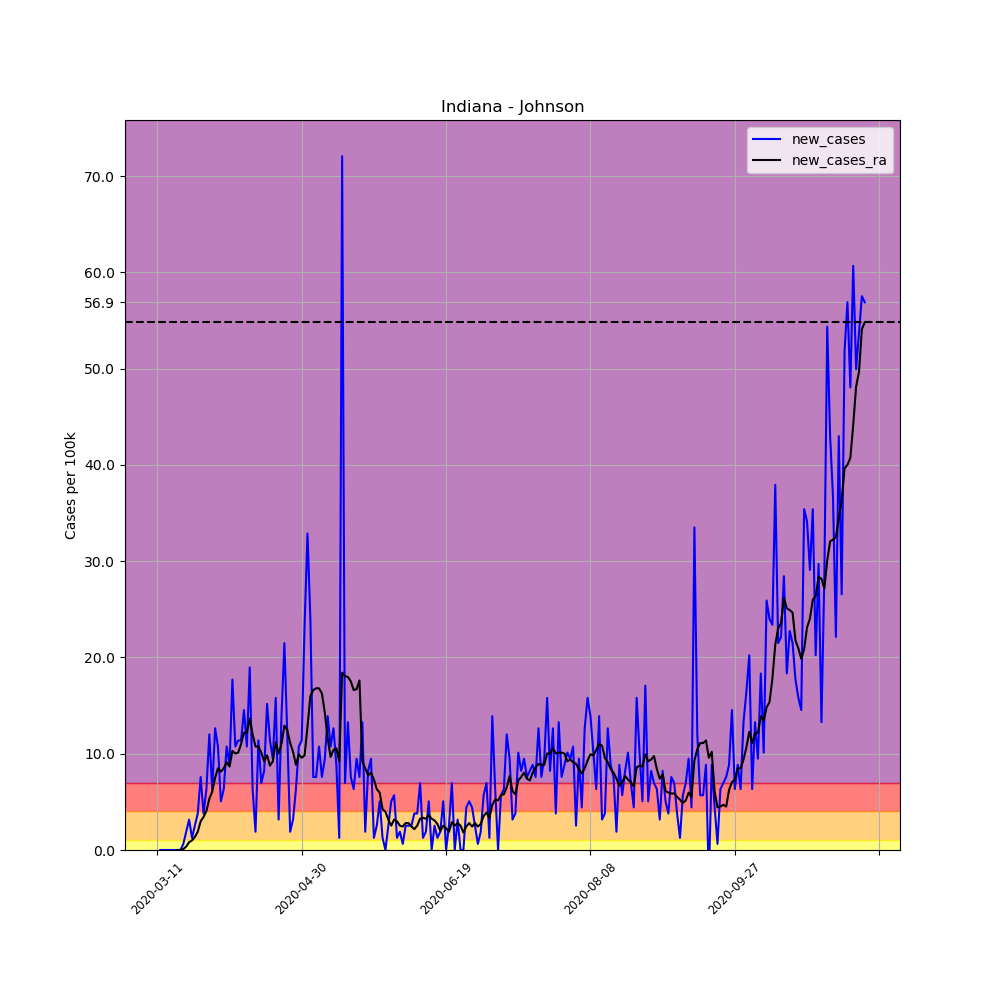

The data file committed next to this chart (first rows):
, date, county, state, fips, cases, deaths, COUNTY, STNAME, CTYNAME, POPESTIMATE2019, per_100k, per_100k_ra, new_cases, new_cases_ra
43944, 2020-03-11, Johnson, Indiana, 18081, 3, 0, 81, Indiana, Johnson, 158167, 1.897, , , 
43945, 2020-03-12, Johnson, Indiana, 18081, 3, 0, 81, Indiana, Johnson, 158167, 1.897, , 0.0, 
43946, 2020-03-13, Johnson, Indiana, 18081, 3, 0, 81, Indiana, Johnson, 158167, 1.897, , 0.0, 
43947, 2020-03-14, Johnson, Indiana, 18081, 3, 0, 81, Indiana, Johnson, 158167, 1.897, , 0.0, 
43948, 2020-03-15, Johnson, Indiana, 18081, 3, 0, 81, Indiana, Johnson, 158167, 1.897, , 0.0, 
43949, 2020-03-16, Johnson, Indiana, 18081, 3, 0, 81, Indiana, Johnson, 158167, 1.897, , 0.0, 
43950, 2020-03-17, Johnson, Indiana, 18081, 3, 1, 81, Indiana, Johnson, 158167, 1.897, 1.897, 0.0, 
43951, 2020-03-18, Johnson, Indiana, 18081, 3, 1, 81, Indiana, Johnson, 158167, 1.897, 1.897, 0.0, 0.0
43952, 2020-03-19, Johnson, Indiana, 18081, 3, 1, 81, Indiana, Johnson, 158167, 1.897, 1.897, 0.0, 0.0
43953, 2020-03-20, Johnson, Indiana, 18081, 4, 1, 81, Indiana, Johnson, 158167, 2.529, 1.987, 0.6322, 0.09032
43954, 2020-03-21, Johnson, Indiana, 18081, 7, 1, 81, Indiana, Johnson, 158167, 4.426, 2.348, 1.897, 0.3613
43955, 2020-03-22, Johnson, Indiana, 18081, 12, 1, 81, Indiana, Johnson, 158167, 7.587, 3.161, 3.161, 0.8129
43956, 2020-03-23, Johnson, Indiana, 18081, 14, 1, 81, Indiana, Johnson, 158167, 8.851, 4.155, 1.264, 0.9935
43957, 2020-03-24, Johnson, Indiana, 18081, 18, 3, 81, Indiana, Johnson, 158167, 11.38, 5.51, 2.529, 1.355
43958, 2020-03-25, Johnson, Indiana, 18081, 24, 3, 81, Indiana, Johnson, 158167, 15.17, 7.406, 3.793, 1.897
43959, 2020-03-26, Johnson, Indiana, 18081, 36, 3, 81, Indiana, Johnson, 158167, 22.76, 10.39, 7.587, 2.981
43960, 2020-03-27, Johnson, Indiana, 18081, 42, 3, 81, Indiana, Johnson, 158167, 26.55, 13.82, 3.793, 3.432
43961, 2020-03-28, Johnson, Indiana, 18081, 52, 3, 81, Indiana, Johnson, 158167, 32.88, 17.88, 6.322, 4.064
43962, 2020-03-29, Johnson, Indiana, 18081, 71, 3, 81, Indiana, Johnson, 158167, 44.89, 23.21, 12.01, 5.329
43963, 2020-03-30, Johnson, Indiana, 18081, 81, 3, 81, Indiana, Johnson, 158167, 51.21, 29.26, 6.322, 6.051
43964, 2020-03-31, Johnson, Indiana, 18081, 101, 3, 81, Indiana, Johnson, 158167, 63.86, 36.76, 12.64, 7.497
43965, 2020-04-01, Johnson, Indiana, 18081, 118, 3, 81, Indiana, Johnson, 158167, 74.6, 45.25, 10.75, 8.49
43966, 2020-04-02, Johnson, Indiana, 18081, 126, 3, 81, Indiana, Johnson, 158167, 79.66, 53.38, 5.058, 8.129
43967, 2020-04-03, Johnson, Indiana, 18081, 136, 4, 81, Indiana, Johnson, 158167, 85.99, 61.87, 6.322, 8.49
43968, 2020-04-04, Johnson, Indiana, 18081, 153, 6, 81, Indiana, Johnson, 158167, 96.73, 70.99, 10.75, 9.122
43969, 2020-04-05, Johnson, Indiana, 18081, 167, 6, 81, Indiana, Johnson, 158167, 105.6, 79.66, 8.851, 8.671
43970, 2020-04-06, Johnson, Indiana, 18081, 195, 6, 81, Indiana, Johnson, 158167, 123.3, 89.96, 17.7, 10.3
43971, 2020-04-07, Johnson, Indiana, 18081, 212, 7, 81, Indiana, Johnson, 158167, 134, 99.98, 10.75, 10.03
43972, 2020-04-08, Johnson, Indiana, 18081, 230, 8, 81, Indiana, Johnson, 158167, 145.4, 110.1, 11.38, 10.12
43973, 2020-04-09, Johnson, Indiana, 18081, 248, 11, 81, Indiana, Johnson, 158167, 156.8, 121.1, 11.38, 11.02
43974, 2020-04-10, Johnson, Indiana, 18081, 271, 17, 81, Indiana, Johnson, 158167, 171.3, 133.3, 14.54, 12.19
43975, 2020-04-11, Johnson, Indiana, 18081, 288, 20, 81, Indiana, Johnson, 158167, 182.1, 145.5, 10.75, 12.19
43976, 2020-04-12, Johnson, Indiana, 18081, 318, 21, 81, Indiana, Johnson, 158167, 201.1, 159.1, 18.97, 13.64
43977, 2020-04-13, Johnson, Indiana, 18081, 328, 21, 81, Indiana, Johnson, 158167, 207.4, 171.2, 6.322, 12.01
43978, 2020-04-14, Johnson, Indiana, 18081, 331, 23, 81, Indiana, Johnson, 158167, 209.3, 181.9, 1.897, 10.75
43979, 2020-04-15, Johnson, Indiana, 18081, 349, 27, 81, Indiana, Johnson, 158167, 220.7, 192.7, 11.38, 10.75
43980, 2020-04-16, Johnson, Indiana, 18081, 360, 32, 81, Indiana, Johnson, 158167, 227.6, 202.8, 6.955, 10.12
43981, 2020-04-17, Johnson, Indiana, 18081, 373, 32, 81, Indiana, Johnson, 158167, 235.8, 212, 8.219, 9.213
43982, 2020-04-18, Johnson, Indiana, 18081, 397, 35, 81, Indiana, Johnson, 158167, 251, 221.8, 15.17, 9.845
43983, 2020-04-19, Johnson, Indiana, 18081, 415, 36, 81, Indiana, Johnson, 158167, 262.4, 230.6, 11.38, 8.761
43984, 2020-04-20, Johnson, Indiana, 18081, 430, 37, 81, Indiana, Johnson, 158167, 271.9, 239.8, 9.484, 9.213
43985, 2020-04-21, Johnson, Indiana, 18081, 455, 43, 81, Indiana, Johnson, 158167, 287.7, 251, 15.81, 11.2
43986, 2020-04-22, Johnson, Indiana, 18081, 460, 44, 81, Indiana, Johnson, 158167, 290.8, 261, 3.161, 10.03
43987, 2020-04-23, Johnson, Indiana, 18081, 482, 47, 81, Indiana, Johnson, 158167, 304.7, 272, 13.91, 11.02
43988, 2020-04-24, Johnson, Indiana, 18081, 516, 53, 81, Indiana, Johnson, 158167, 326.2, 285, 21.5, 12.92
43989, 2020-04-25, Johnson, Indiana, 18081, 535, 55, 81, Indiana, Johnson, 158167, 338.3, 297.4, 12.01, 12.46
43990, 2020-04-26, Johnson, Indiana, 18081, 538, 56, 81, Indiana, Johnson, 158167, 340.1, 308.5, 1.897, 11.11
43991, 2020-04-27, Johnson, Indiana, 18081, 543, 53, 81, Indiana, Johnson, 158167, 343.3, 318.7, 3.161, 10.21
43992, 2020-04-28, Johnson, Indiana, 18081, 553, 60, 81, Indiana, Johnson, 158167, 349.6, 327.6, 6.322, 8.851
43993, 2020-04-29, Johnson, Indiana, 18081, 570, 66, 81, Indiana, Johnson, 158167, 360.4, 337.5, 10.75, 9.935
43994, 2020-04-30, Johnson, Indiana, 18081, 588, 67, 81, Indiana, Johnson, 158167, 371.8, 347.1, 11.38, 9.574
43995, 2020-05-01, Johnson, Indiana, 18081, 625, 72, 81, Indiana, Johnson, 158167, 395.2, 356.9, 23.39, 9.845
43996, 2020-05-02, Johnson, Indiana, 18081, 677, 74, 81, Indiana, Johnson, 158167, 428, 369.8, 32.88, 12.83
43997, 2020-05-03, Johnson, Indiana, 18081, 715, 77, 81, Indiana, Johnson, 158167, 452.1, 385.8, 24.03, 15.99
43998, 2020-05-04, Johnson, Indiana, 18081, 727, 77, 81, Indiana, Johnson, 158167, 459.6, 402.4, 7.587, 16.62
43999, 2020-05-05, Johnson, Indiana, 18081, 739, 80, 81, Indiana, Johnson, 158167, 467.2, 419.2, 7.587, 16.8
44000, 2020-05-06, Johnson, Indiana, 18081, 756, 81, 81, Indiana, Johnson, 158167, 478, 436, 10.75, 16.8
44001, 2020-05-07, Johnson, Indiana, 18081, 768, 81, 81, Indiana, Johnson, 158167, 485.6, 452.2, 7.587, 16.26
44002, 2020-05-08, Johnson, Indiana, 18081, 783, 87, 81, Indiana, Johnson, 158167, 495, 466.5, 9.484, 14.27
44003, 2020-05-09, Johnson, Indiana, 18081, 805, 89, 81, Indiana, Johnson, 158167, 509, 478.1, 13.91, 11.56
... 186 more rows
